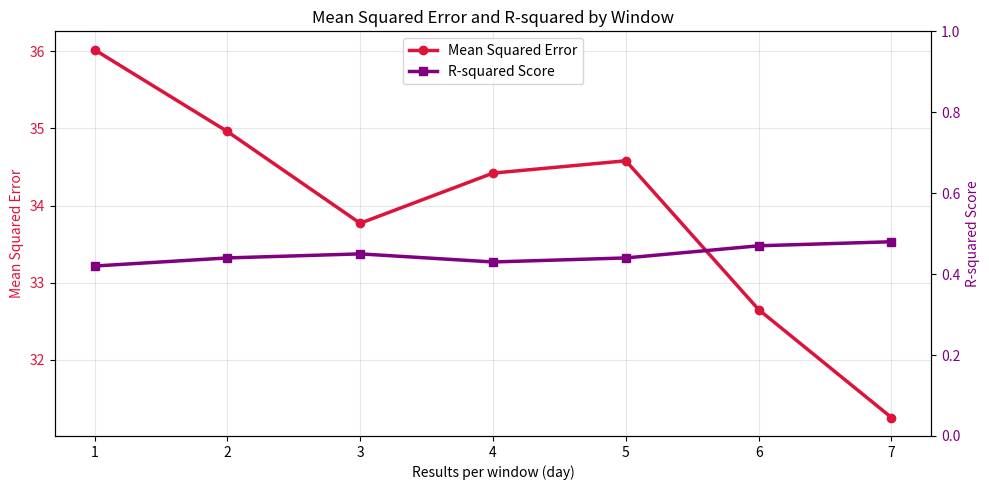

Source code (Python):
import matplotlib.pyplot as plt
import numpy as np

# Data
windows = np.array([1, 2, 3, 4, 5, 6, 7])
mse = np.array([36.02, 34.96, 33.77, 34.42, 34.58, 32.65, 31.25])
r2 = np.array([0.42, 0.44, 0.45, 0.43, 0.44, 0.47, 0.48])
missingness = np.array([0.00, 5.86, 11.61, 17.26, 22.80, 28.25, 33.59])


# Plot
fig, ax1 = plt.subplots(figsize=(10, 5))

ax1.plot(windows, mse, marker='o', linewidth=2.5, color='crimson', label='Mean Squared Error')
ax1.set_xlabel('Results per window (day)')
ax1.set_ylabel('Mean Squared Error', color='crimson')
ax1.tick_params(axis='y', labelcolor='crimson')
ax1.grid(True, alpha=0.3)

ax2 = ax1.twinx()
ax2.plot(windows, r2, marker='s', linewidth=2.5, color='purple', label='R-squared Score')
ax2.set_ylabel('R-squared Score', color='purple')
ax2.tick_params(axis='y', labelcolor='purple')
ax2.set_ylim(0, 1)

lines1, labels1 = ax1.get_legend_handles_labels()
lines2, labels2 = ax2.get_legend_handles_labels()
ax1.legend(lines1 + lines2, labels1 + labels2, loc='upper center')

plt.title('Mean Squared Error and R-squared by Window')
plt.tight_layout()
plt.show()
